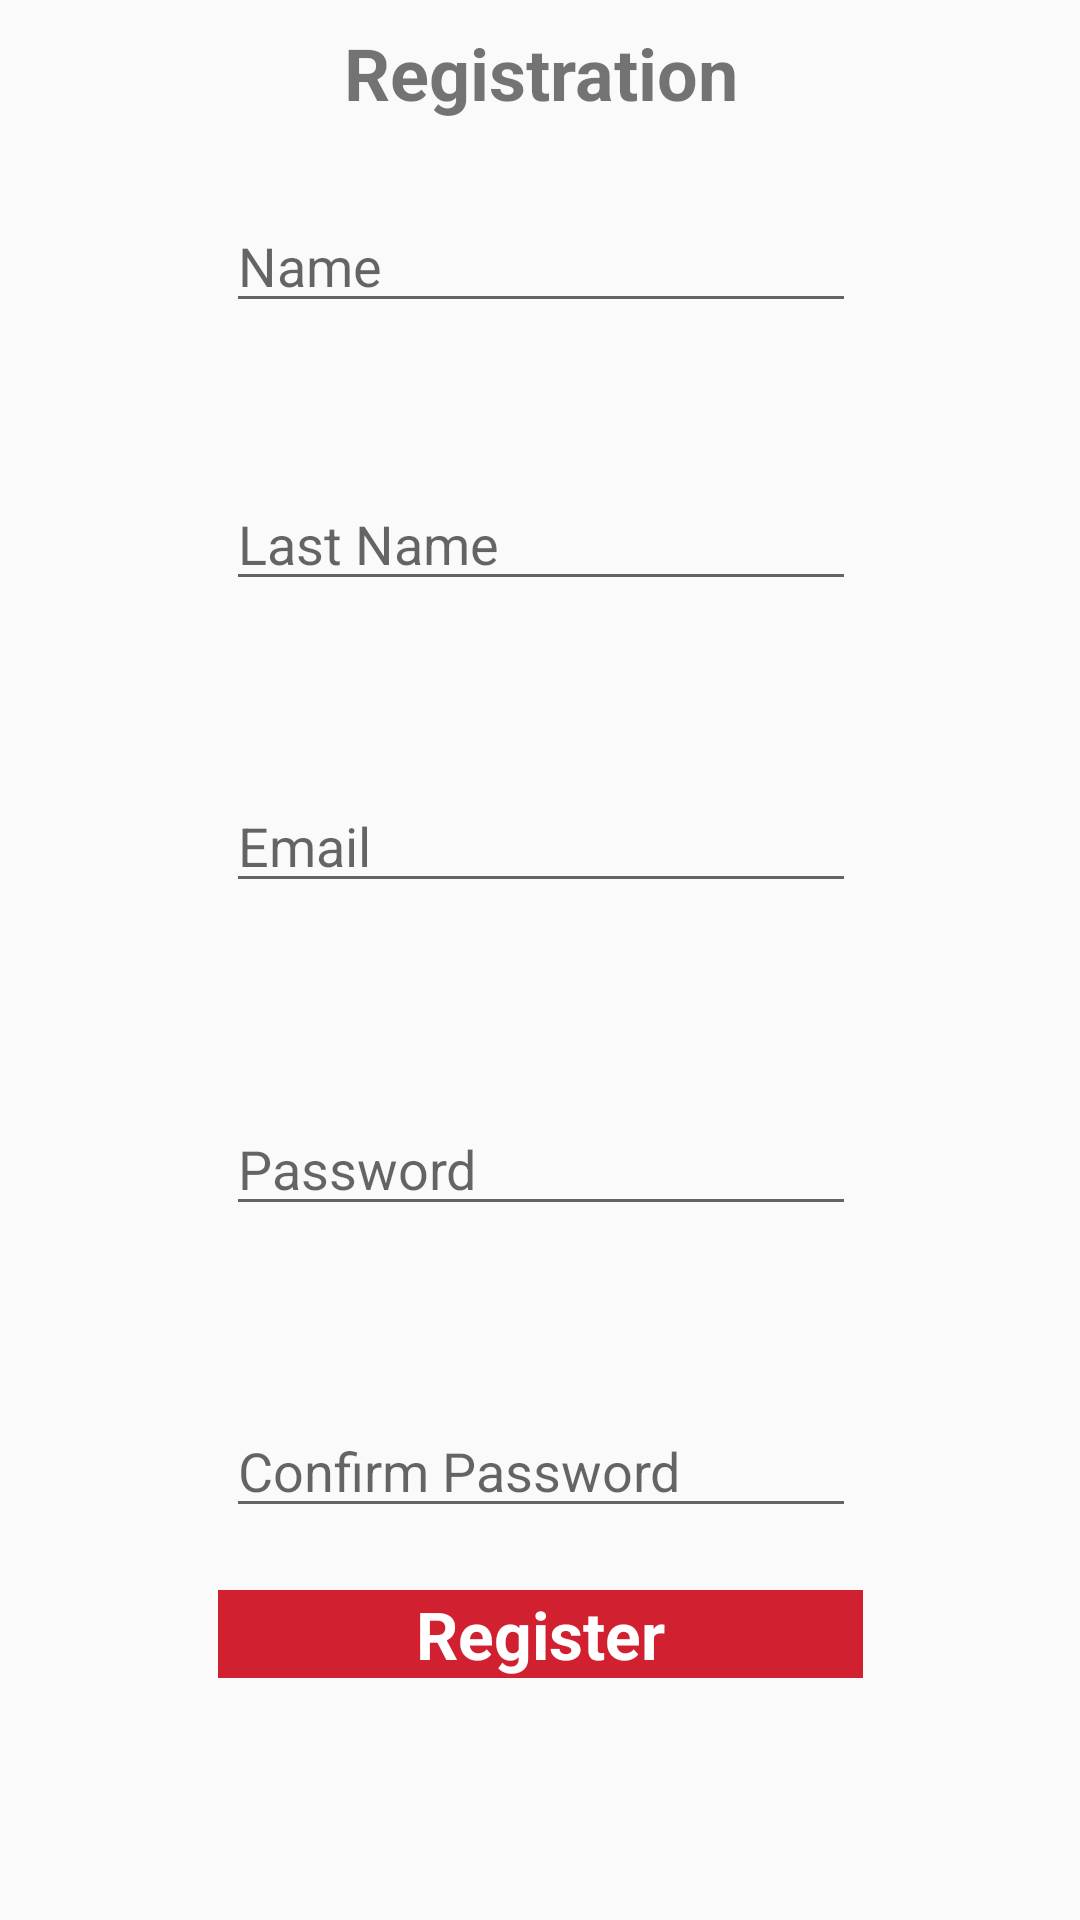

This screen was rendered from an Android layout file. Write that file and the resources it references.
<!-- AndroidManifest.xml: application theme GoMuleTheme -->
<!-- res/layout/activity_registration.xml -->
<?xml version="1.0" encoding="utf-8"?>
<android.support.constraint.ConstraintLayout xmlns:android="http://schemas.android.com/apk/res/android"
    xmlns:app="http://schemas.android.com/apk/res-auto"
    xmlns:tools="http://schemas.android.com/tools"
    android:layout_width="match_parent"
    android:layout_height="match_parent"
    tools:context=".RegistrationActivity"
    tools:layout_editor_absoluteY="81dp">


    <TextView
        android:id="@+id/textView2"
        android:layout_width="147dp"
        android:layout_height="31dp"
        android:layout_marginEnd="8dp"
        android:layout_marginStart="8dp"
        android:layout_marginTop="8dp"
        android:text="Registration"
        android:textAlignment="center"
        android:textSize="24sp"
        android:maxLength="50"
        android:textStyle="bold"
        app:layout_constraintEnd_toEndOf="parent"
        app:layout_constraintStart_toStartOf="parent"
        app:layout_constraintTop_toTopOf="parent"
        tools:text="Registration" />

    <EditText
        android:id="@+id/etName"
        android:layout_width="wrap_content"
        android:layout_height="wrap_content"
        android:layout_marginBottom="13dp"
        android:layout_marginTop="28dp"
        android:ems="10"
        android:hint="Name"
        android:maxLength="50"
        android:inputType="textPersonName"
        app:layout_constraintBottom_toTopOf="@+id/etLastName"
        app:layout_constraintEnd_toEndOf="parent"
        app:layout_constraintHorizontal_bias="0.502"
        app:layout_constraintStart_toStartOf="parent"
        app:layout_constraintTop_toTopOf="parent" />

    <EditText
        android:id="@+id/etLastName"
        android:layout_width="wrap_content"
        android:layout_height="wrap_content"
        android:layout_marginBottom="23dp"
        android:ems="10"
        android:maxLength="50"
        android:hint="Last Name"
        android:inputType="textPersonName"
        app:layout_constraintBottom_toTopOf="@+id/etEmail"
        app:layout_constraintStart_toStartOf="@+id/etName"
        app:layout_constraintTop_toBottomOf="@+id/etName" />

    <Button
        android:id="@+id/btnRegister"
        android:layout_width="215dp"
        android:layout_height="wrap_content"
        android:layout_marginBottom="68dp"
        android:layout_marginTop="8dp"
        android:text="Register"
        app:layout_constraintBottom_toBottomOf="parent"
        app:layout_constraintEnd_toEndOf="parent"
        app:layout_constraintHorizontal_bias="0.502"
        app:layout_constraintStart_toStartOf="parent"
        app:layout_constraintTop_toBottomOf="@+id/etConfirmPassword" />

    <EditText
        android:id="@+id/etEmail"
        android:layout_width="wrap_content"
        android:layout_height="39dp"
        android:layout_marginBottom="28dp"
        android:ems="10"
        android:hint="Email"
        android:maxLength="50"
        android:inputType="textEmailAddress"
        app:layout_constraintBottom_toTopOf="@+id/etPassword"
        app:layout_constraintStart_toStartOf="@+id/etLastName"
        app:layout_constraintTop_toBottomOf="@+id/etLastName" />

    <EditText
        android:id="@+id/etPassword"
        android:layout_width="wrap_content"
        android:layout_height="wrap_content"
        android:layout_marginBottom="21dp"
        android:ems="10"
        android:hint="Password"
        android:maxLength="50"
        android:inputType="textPassword"
        app:layout_constraintBottom_toTopOf="@+id/etConfirmPassword"
        app:layout_constraintStart_toStartOf="@+id/etEmail"
        app:layout_constraintTop_toBottomOf="@+id/etEmail" />

    <EditText
        android:id="@+id/etConfirmPassword"
        android:layout_width="wrap_content"
        android:layout_height="wrap_content"
        android:layout_marginBottom="35dp"
        android:maxLength="50"
        android:ems="10"
        android:hint="Confirm Password"
        android:inputType="textPassword"
        app:layout_constraintBottom_toBottomOf="parent"
        app:layout_constraintStart_toStartOf="@+id/etPassword"
        app:layout_constraintTop_toTopOf="parent"
        app:layout_constraintVertical_bias="0.83" />
</android.support.constraint.ConstraintLayout>
<!-- resources referenced by this layout -->
<resources>
  <style name="GoMuleTheme" parent="Theme.AppCompat.Light.DarkActionBar">
  
          
          <item name="android:buttonStyle">@style/GoMuleButtonTheme</item>
          
          <item name="android:editTextStyle">@style/GoMuleEditTextTheme</item>
      </style>
  <style name="GoMuleButtonTheme" parent="Theme.AppCompat.Light.DarkActionBar">
          
          <item name="android:textColor">@color/colorWhite</item>
          
          <item name="android:textSize">@dimen/text_size</item>
          
          <item name="android:background">@color/colorRed</item>
          <item name="android:textStyle">bold</item>
          <item name="android:textAlignment">center</item>
      </style>
  <style name="GoMuleEditTextTheme" parent="Theme.AppCompat.Light.DarkActionBar">
          
          <item name="android:textColor">@color/colorBlack</item>
          
          <item name="android:textSize">@dimen/text_size</item>
      </style>
  <color name="colorWhite">#FFFFFF</color>
  <dimen name="text_size">22dp</dimen>
  <color name="colorRed">#D1202F</color>
  <color name="colorBlack">#000000</color>
</resources>
